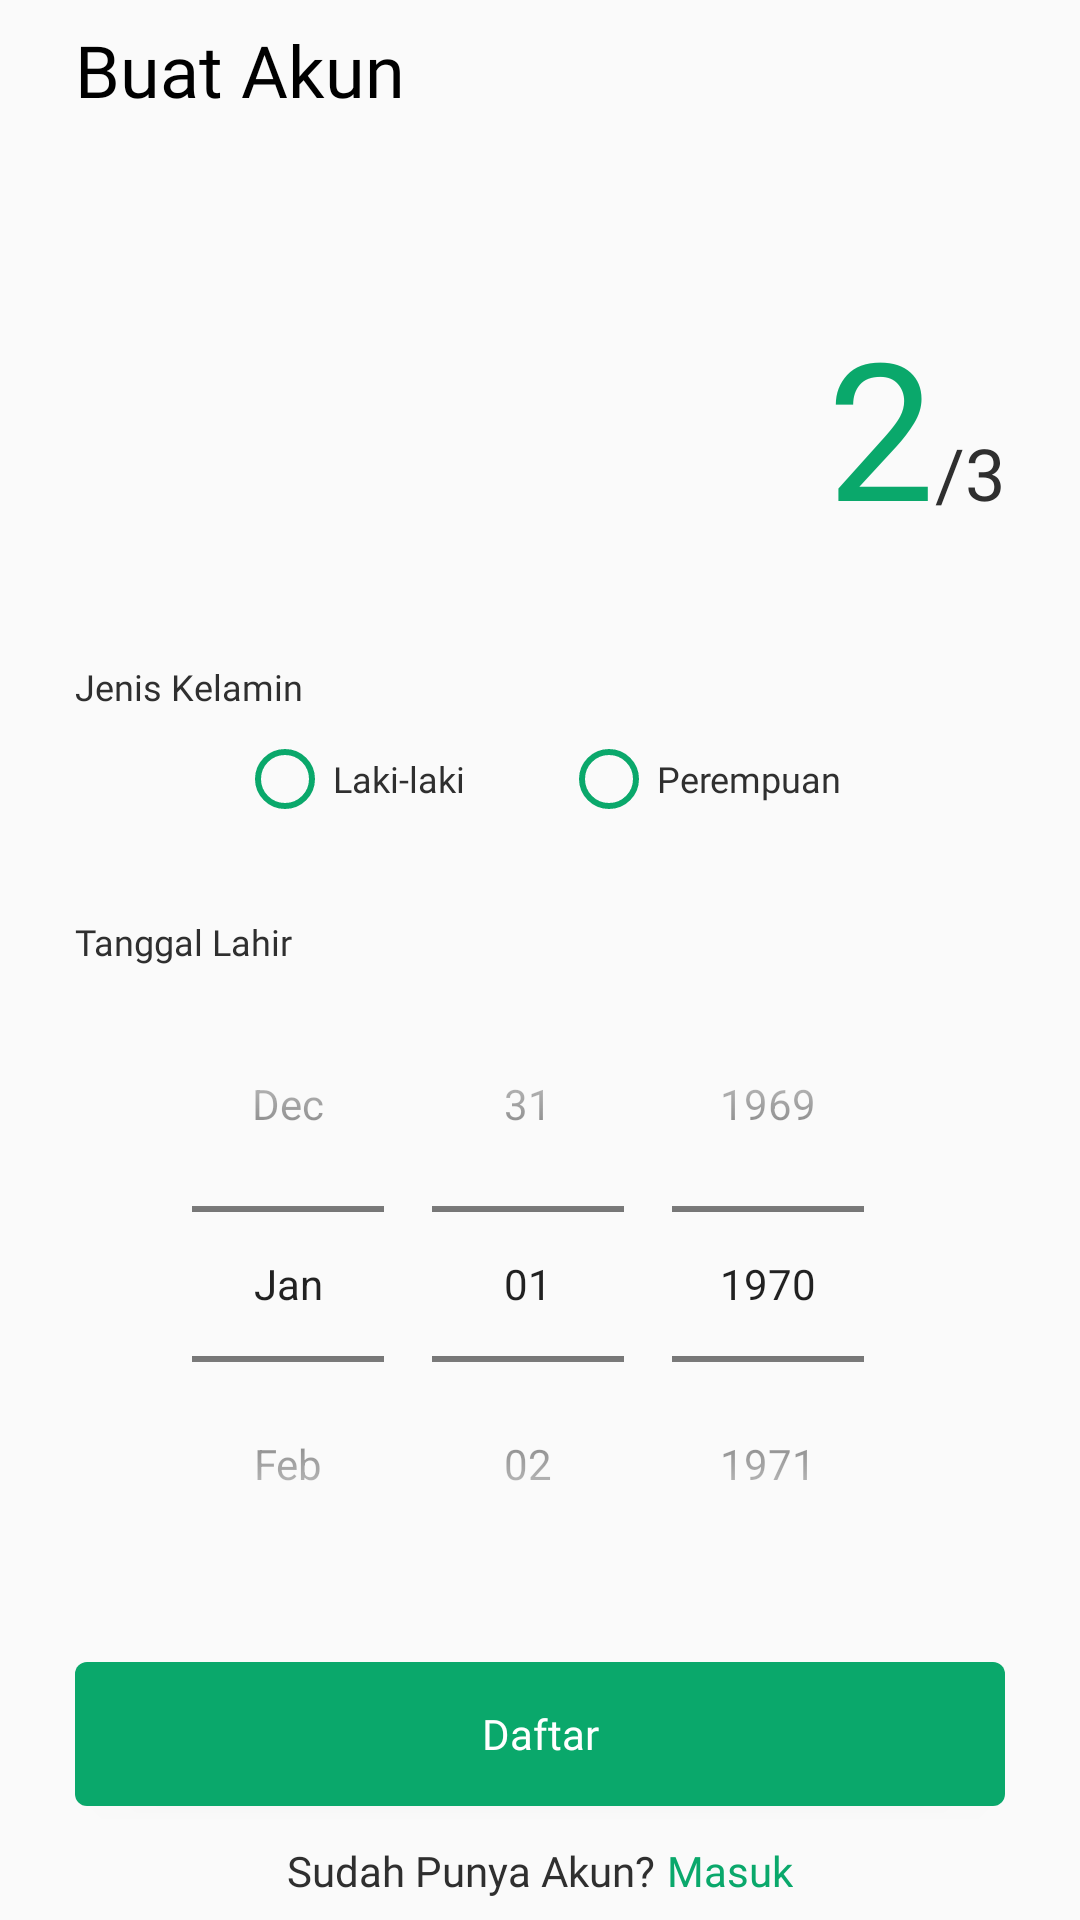

Write the Android layout XML for this screen, with the resource values it uses.
<!-- AndroidManifest.xml: application theme Theme.ExplorePurworejo -->
<!-- res/layout/activity_daftar2.xml -->
<?xml version="1.0" encoding="utf-8"?>
<ScrollView xmlns:android="http://schemas.android.com/apk/res/android"
    xmlns:app="http://schemas.android.com/apk/res-auto"
    xmlns:tools="http://schemas.android.com/tools"
    android:layout_width="match_parent"
    android:layout_height="match_parent"
    android:orientation="vertical"
    android:paddingLeft="25dp"
    android:paddingRight="25dp"
    tools:context=".MasukDanDaftar.Daftar2Activity">

    <LinearLayout
        android:layout_width="match_parent"
        android:layout_height="wrap_content"
        android:orientation="vertical"
        android:layout_gravity="center">

        <TextView
            android:text="@string/buat_akun"
            android:textSize="24sp"
            android:textColor="@color/main_text_color"
            android:fontFamily="@font/poppins_semi_bold"
            android:layout_width="wrap_content"
            android:layout_height="wrap_content"/>

        <LinearLayout
            android:layout_width="wrap_content"
            android:layout_height="wrap_content"
            android:layout_marginTop="60dp"
            android:orientation="horizontal"
            android:layout_gravity="right">

            <TextView
                android:text="2"
                android:textSize="64sp"
                android:textColor="@color/hijau"
                android:fontFamily="@font/poppins_semi_bold"
                android:layout_width="wrap_content"
                android:layout_height="wrap_content"/>

            <TextView
                android:text="/3"
                android:textSize="24sp"
                android:textColor="@color/text_color"
                android:fontFamily="@font/poppins_semi_bold"
                android:layout_width="wrap_content"
                android:layout_height="wrap_content"/>
        </LinearLayout>

        <TextView
            android:text="@string/jenis_kelamin"
            android:textSize="12sp"
            android:fontFamily="@font/poppins_regular"
            android:textColor="@color/text_color"
            android:layout_width="wrap_content"
            android:layout_height="wrap_content"
            android:layout_marginTop="36dp"/>

        <RadioGroup
            android:id="@+id/radio_grup"
            android:layout_width="wrap_content"
            android:layout_height="match_parent"
            android:orientation="horizontal"
            android:layout_gravity="center"
            android:layout_marginTop="20px">

            <RadioButton
                android:id="@+id/laki_laki"
                android:text="@string/laki_laki"
                android:textSize="12sp"
                android:fontFamily="@font/poppins_medium"
                android:textColor="@color/text_color"
                android:buttonTint="@color/hijau"
                android:layout_width="wrap_content"
                android:layout_height="wrap_content"
                android:layout_marginRight="32dp"/>

            <RadioButton
                android:id="@+id/perempuan"
                android:text="@string/perempuan"
                android:textSize="12sp"
                android:fontFamily="@font/poppins_medium"
                android:textColor="@color/text_color"
                android:buttonTint="@color/hijau"
                android:layout_width="wrap_content"
                android:layout_height="wrap_content"/>
        </RadioGroup>

        <TextView
            android:text="@string/tanggal_lahir"
            android:textSize="12sp"
            android:fontFamily="@font/poppins_regular"
            android:textColor="@color/text_color"
            android:layout_width="wrap_content"
            android:layout_height="wrap_content"
            android:layout_marginTop="30dp"/>

        <DatePicker
            android:id="@+id/DPtanggal_lahir"
            android:layout_width="match_parent"
            android:layout_height="wrap_content"
            android:datePickerMode="spinner"
            android:calendarViewShown="false"
            android:spinnersShown="true"/>

        <Button
            android:id="@+id/btnDaftar"
            android:layout_width="match_parent"
            android:layout_height="wrap_content"
            android:text="@string/daftar"
            android:textSize="14sp"
            android:fontFamily="@font/poppins_medium"
            android:textColor="@color/putih"
            android:textAllCaps="false"
            android:background="@drawable/bg_button"
            android:layout_marginTop="20dp"
            android:onClick="keDaftar3"/>

        <LinearLayout
            android:layout_marginTop="12dp"
            android:layout_width="wrap_content"
            android:layout_height="wrap_content"
            android:orientation="horizontal"
            android:layout_gravity="center_horizontal">

            <TextView
                android:text="@string/sudah_punya_akun"
                android:textColor="@color/text_color"
                android:fontFamily="@font/poppins_medium"
                android:layout_width="wrap_content"
                android:layout_height="wrap_content"/>

            <TextView
                android:id="@+id/TVDaftar"
                android:text="@string/masuk"
                android:textColor="@color/hijau"
                android:fontFamily="@font/poppins_medium"
                android:layout_width="wrap_content"
                android:layout_height="wrap_content"
                android:layout_marginLeft="4dp"
                android:onClick="keMasukb"/>
        </LinearLayout>

    </LinearLayout>

</ScrollView>
<!-- resources referenced by this layout -->
<resources>
  <color name="hijau">#0AA86B</color>
  <color name="main_text_color">#000000</color>
  <color name="putih">#FFFFFFFF</color>
  <color name="text_color">#2F2F2F</color>
  <!-- drawable bg_button (drawable) -->
  <?xml version="1.0" encoding="utf-8"?>
  <shape xmlns:android="http://schemas.android.com/apk/res/android">
  
      <solid
          android:color="@color/hijau"/>
  
      <corners
          android:radius="4dp"/>
  
  </shape>
  <string name="buat_akun">Buat Akun</string>
  <string name="daftar">Daftar</string>
  <string name="jenis_kelamin">Jenis Kelamin</string>
  <string name="laki_laki">Laki-laki</string>
  <string name="masuk">Masuk</string>
  <string name="perempuan">Perempuan</string>
  <string name="sudah_punya_akun">Sudah Punya Akun?</string>
  <string name="tanggal_lahir">Tanggal Lahir</string>
  
      //nav bottom
  <style name="Theme.ExplorePurworejo" parent="Theme.MaterialComponents.Light.NoActionBar.Bridge">
          
          <item name="colorPrimary">@color/hijau</item>
          <item name="colorPrimaryDark">@color/purple_700</item>
          <item name="colorAccent">@color/teal_200</item>
          
      </style>
  <color name="purple_700">#FF3700B3</color>
  <color name="teal_200">#FF03DAC5</color>
</resources>
